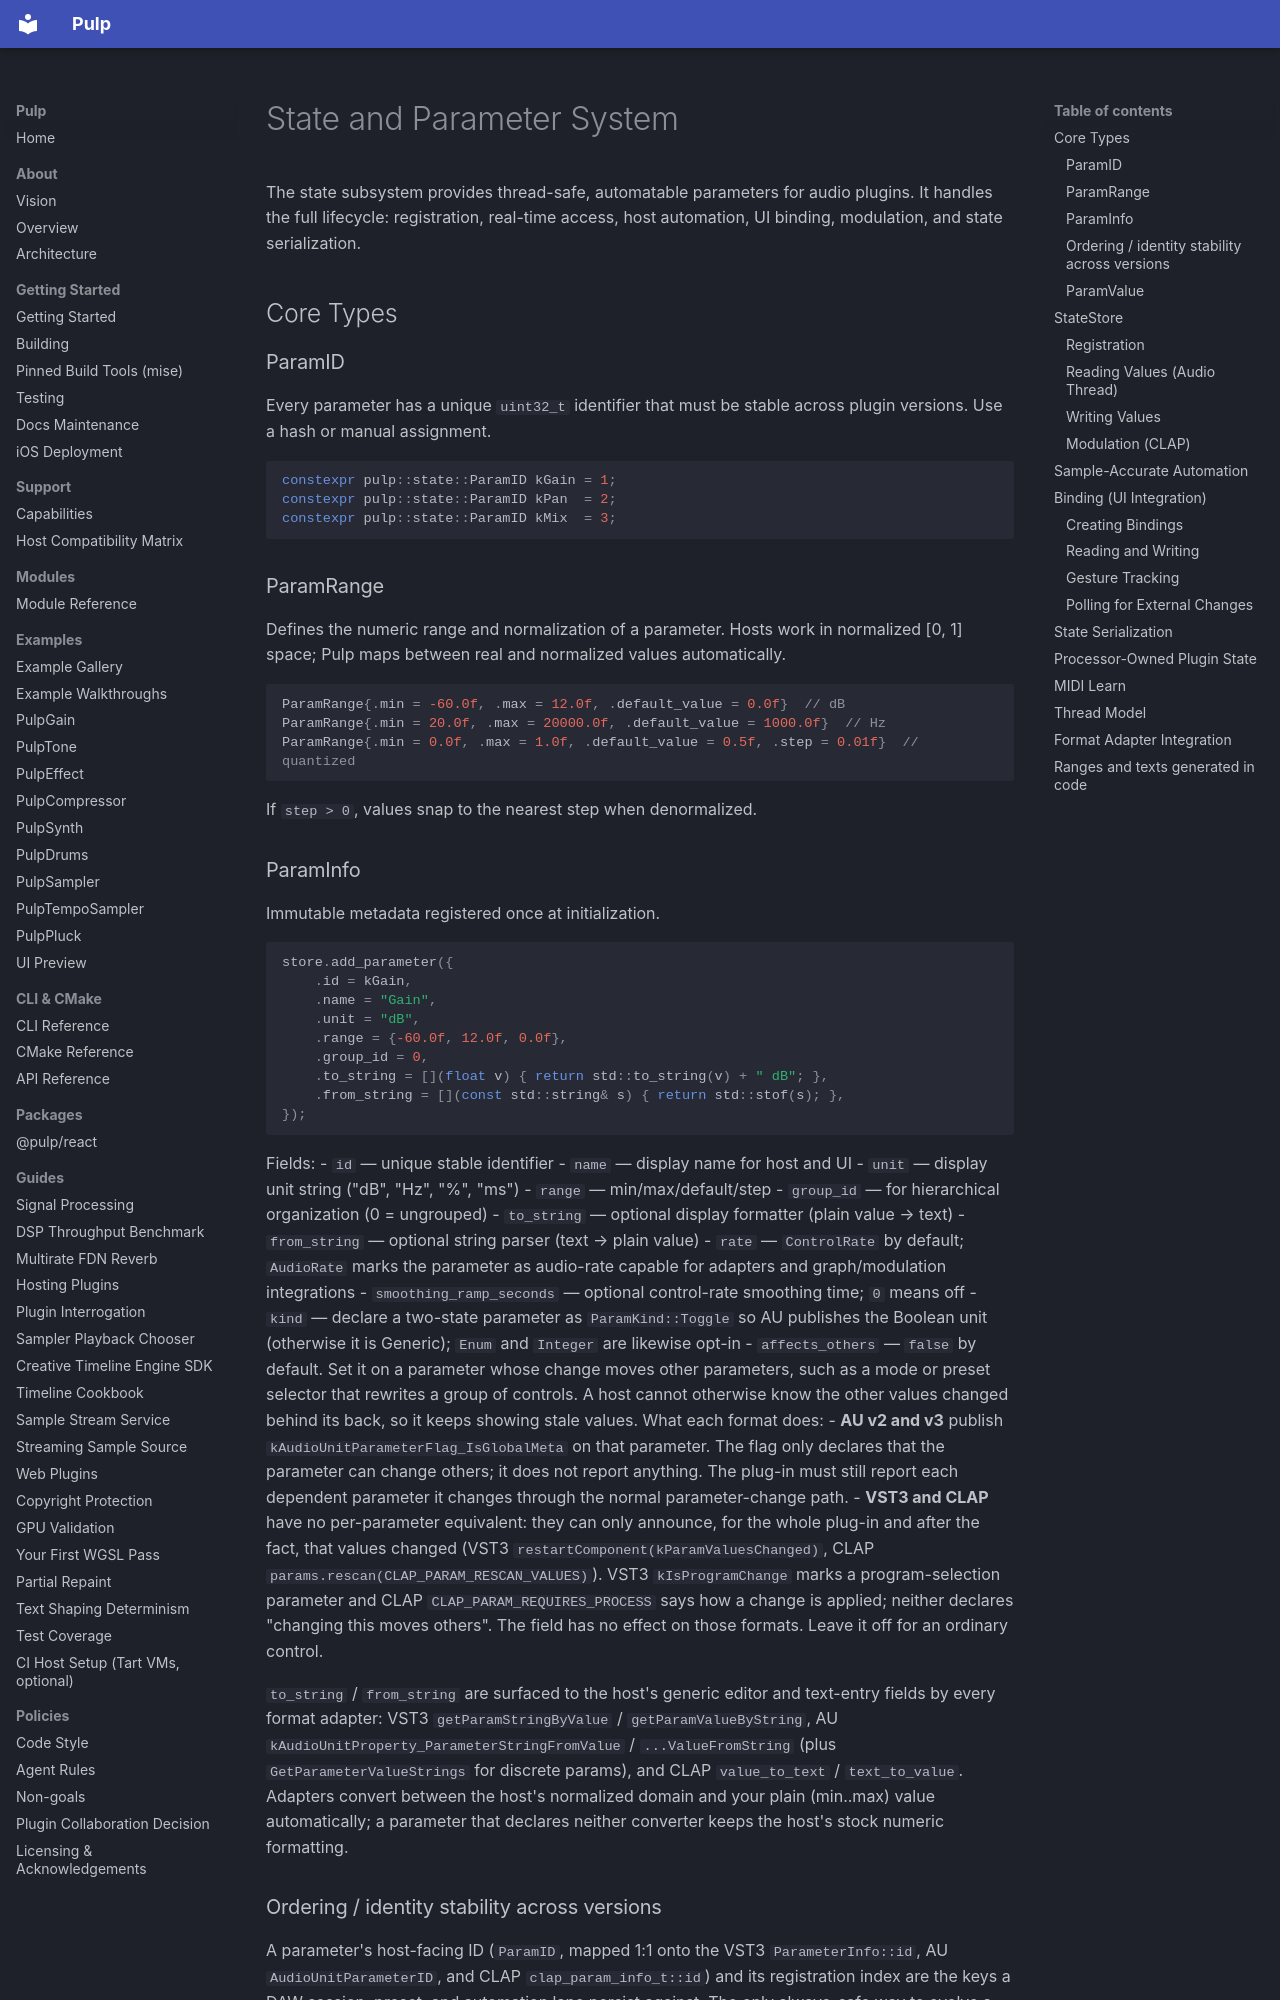

repository: Generous-Corp/pulp · page: guides/parameters.html · generator: mkdocs

# State and Parameter System

The state subsystem provides thread-safe, automatable parameters for audio plugins. It handles the full lifecycle: registration, real-time access, host automation, UI binding, modulation, and state serialization.

## Core Types

### ParamID

Every parameter has a unique `uint32_t` identifier that must be stable across plugin versions. Use a hash or manual assignment.

```cpp
constexpr pulp::state::ParamID kGain = 1;
constexpr pulp::state::ParamID kPan  = 2;
constexpr pulp::state::ParamID kMix  = 3;
```

### ParamRange

Defines the numeric range and normalization of a parameter. Hosts work in normalized [0, 1] space; Pulp maps between real and normalized values automatically.

```cpp
ParamRange{.min = -60.0f, .max = 12.0f, .default_value = 0.0f}  // dB
ParamRange{.min = 20.0f, .max = 20000.0f, .default_value = 1000.0f}  // Hz
ParamRange{.min = 0.0f, .max = 1.0f, .default_value = 0.5f, .step = 0.01f}  // quantized
```

If `step > 0`, values snap to the nearest step when denormalized.

### ParamInfo

Immutable metadata registered once at initialization.

```cpp
store.add_parameter({
    .id = kGain,
    .name = "Gain",
    .unit = "dB",
    .range = {-60.0f, 12.0f, 0.0f},
    .group_id = 0,
    .to_string = [](float v) { return std::to_string(v) + " dB"; },
    .from_string = [](const std::string& s) { return std::stof(s); },
});
```

Fields:
- `id` — unique stable identifier
- `name` — display name for host and UI
- `unit` — display unit string ("dB", "Hz", "%", "ms")
- `range` — min/max/default/step
- `group_id` — for hierarchical organization (0 = ungrouped)
- `to_string` — optional display formatter (plain value → text)
- `from_string` — optional string parser (text → plain value)
- `rate` — `ControlRate` by default; `AudioRate` marks the parameter as audio-rate capable for adapters and graph/modulation integrations
- `smoothing_ramp_seconds` — optional control-rate smoothing time; `0` means off
- `kind` — declare a two-state parameter as `ParamKind::Toggle` so AU publishes the Boolean unit (otherwise it is Generic); `Enum` and `Integer` are likewise opt-in
- `affects_others` — `false` by default. Set it on a parameter whose change moves other parameters, such as a mode or preset selector that rewrites a group of controls. A host cannot otherwise know the other values changed behind its back, so it keeps showing stale values. What each format does:
  - **AU v2 and v3** publish `kAudioUnitParameterFlag_IsGlobalMeta` on that parameter. The flag only declares that the parameter can change others; it does not report anything. The plug-in must still report each dependent parameter it changes through the normal parameter-change path.
  - **VST3 and CLAP** have no per-parameter equivalent: they can only announce, for the whole plug-in and after the fact, that values changed (VST3 `restartComponent(kParamValuesChanged)`, CLAP `params.rescan(CLAP_PARAM_RESCAN_VALUES)`). VST3 `kIsProgramChange` marks a program-selection parameter and CLAP `CLAP_PARAM_REQUIRES_PROCESS` says how a change is applied; neither declares "changing this moves others". The field has no effect on those formats.
  Leave it off for an ordinary control.

`to_string` / `from_string` are surfaced to the host's generic editor and
text-entry fields by every format adapter: VST3 `getParamStringByValue` /
`getParamValueByString`, AU `kAudioUnitProperty_ParameterStringFromValue` /
`...ValueFromString` (plus `GetParameterValueStrings` for discrete params), and
CLAP `value_to_text` / `text_to_value`. Adapters convert between the host's
normalized domain and your plain (min..max) value automatically; a parameter
that declares neither converter keeps the host's stock numeric formatting.
